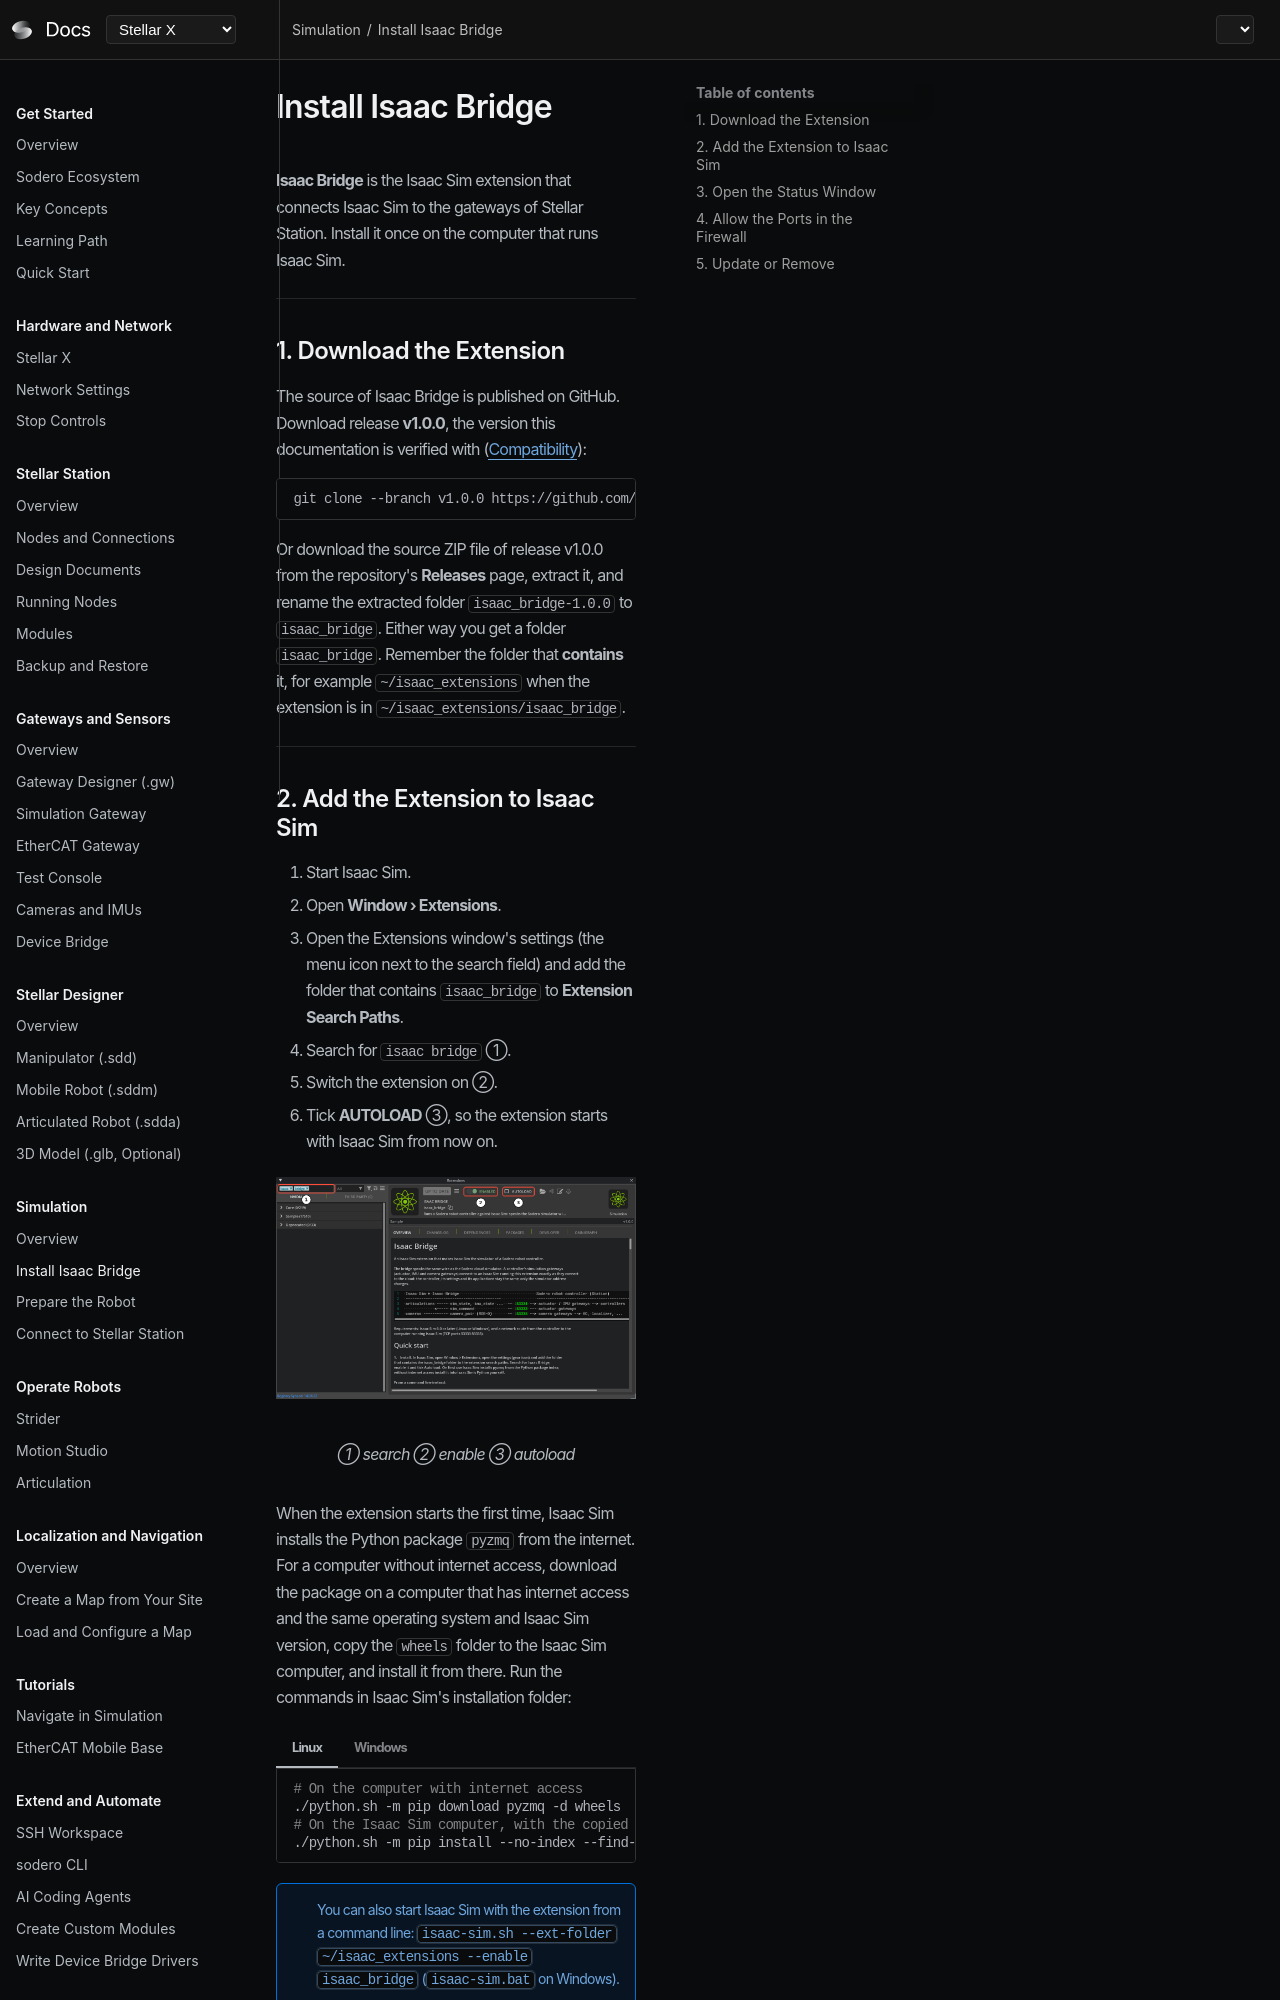

repository: Sodero-labs/docs · page: stellar-x/v2.0.0/virtual_simulation/extension_installation/index.html · generator: mkdocs

# Isaac Bridge Installation

**Isaac Bridge** is the Isaac Sim extension that connects Isaac Sim to the gateways of Stellar Station. Install it once on the computer that runs Isaac Sim.

---

## 1. Download the Extension

Isaac Bridge is open source. Download release **v1.0.0**, the version this documentation is verified with ([Compatibility](../../reference/compatibility/index.md)), from GitHub:

```sh
git clone --branch v1.0.0 https://github.com/Sodero-labs/isaac_bridge.git
```

Or download the source ZIP file of release v1.0.0 from the repository's **Releases** page, extract it, and rename the extracted folder `isaac_bridge-1.0.0` to `isaac_bridge`. Either way you get a folder `isaac_bridge`. Remember the folder that **contains** it, for example `~/isaac_extensions` when the extension is in `~/isaac_extensions/isaac_bridge`.

!!! info "**Updating.** When you install another release, replace the folder, restart Isaac Sim and check the connection again: the [status window](#3-open-the-status-window) shows the ports **serving** and your robots **bound**, and each simulation gateway logs *Simulator connected.*"

---
